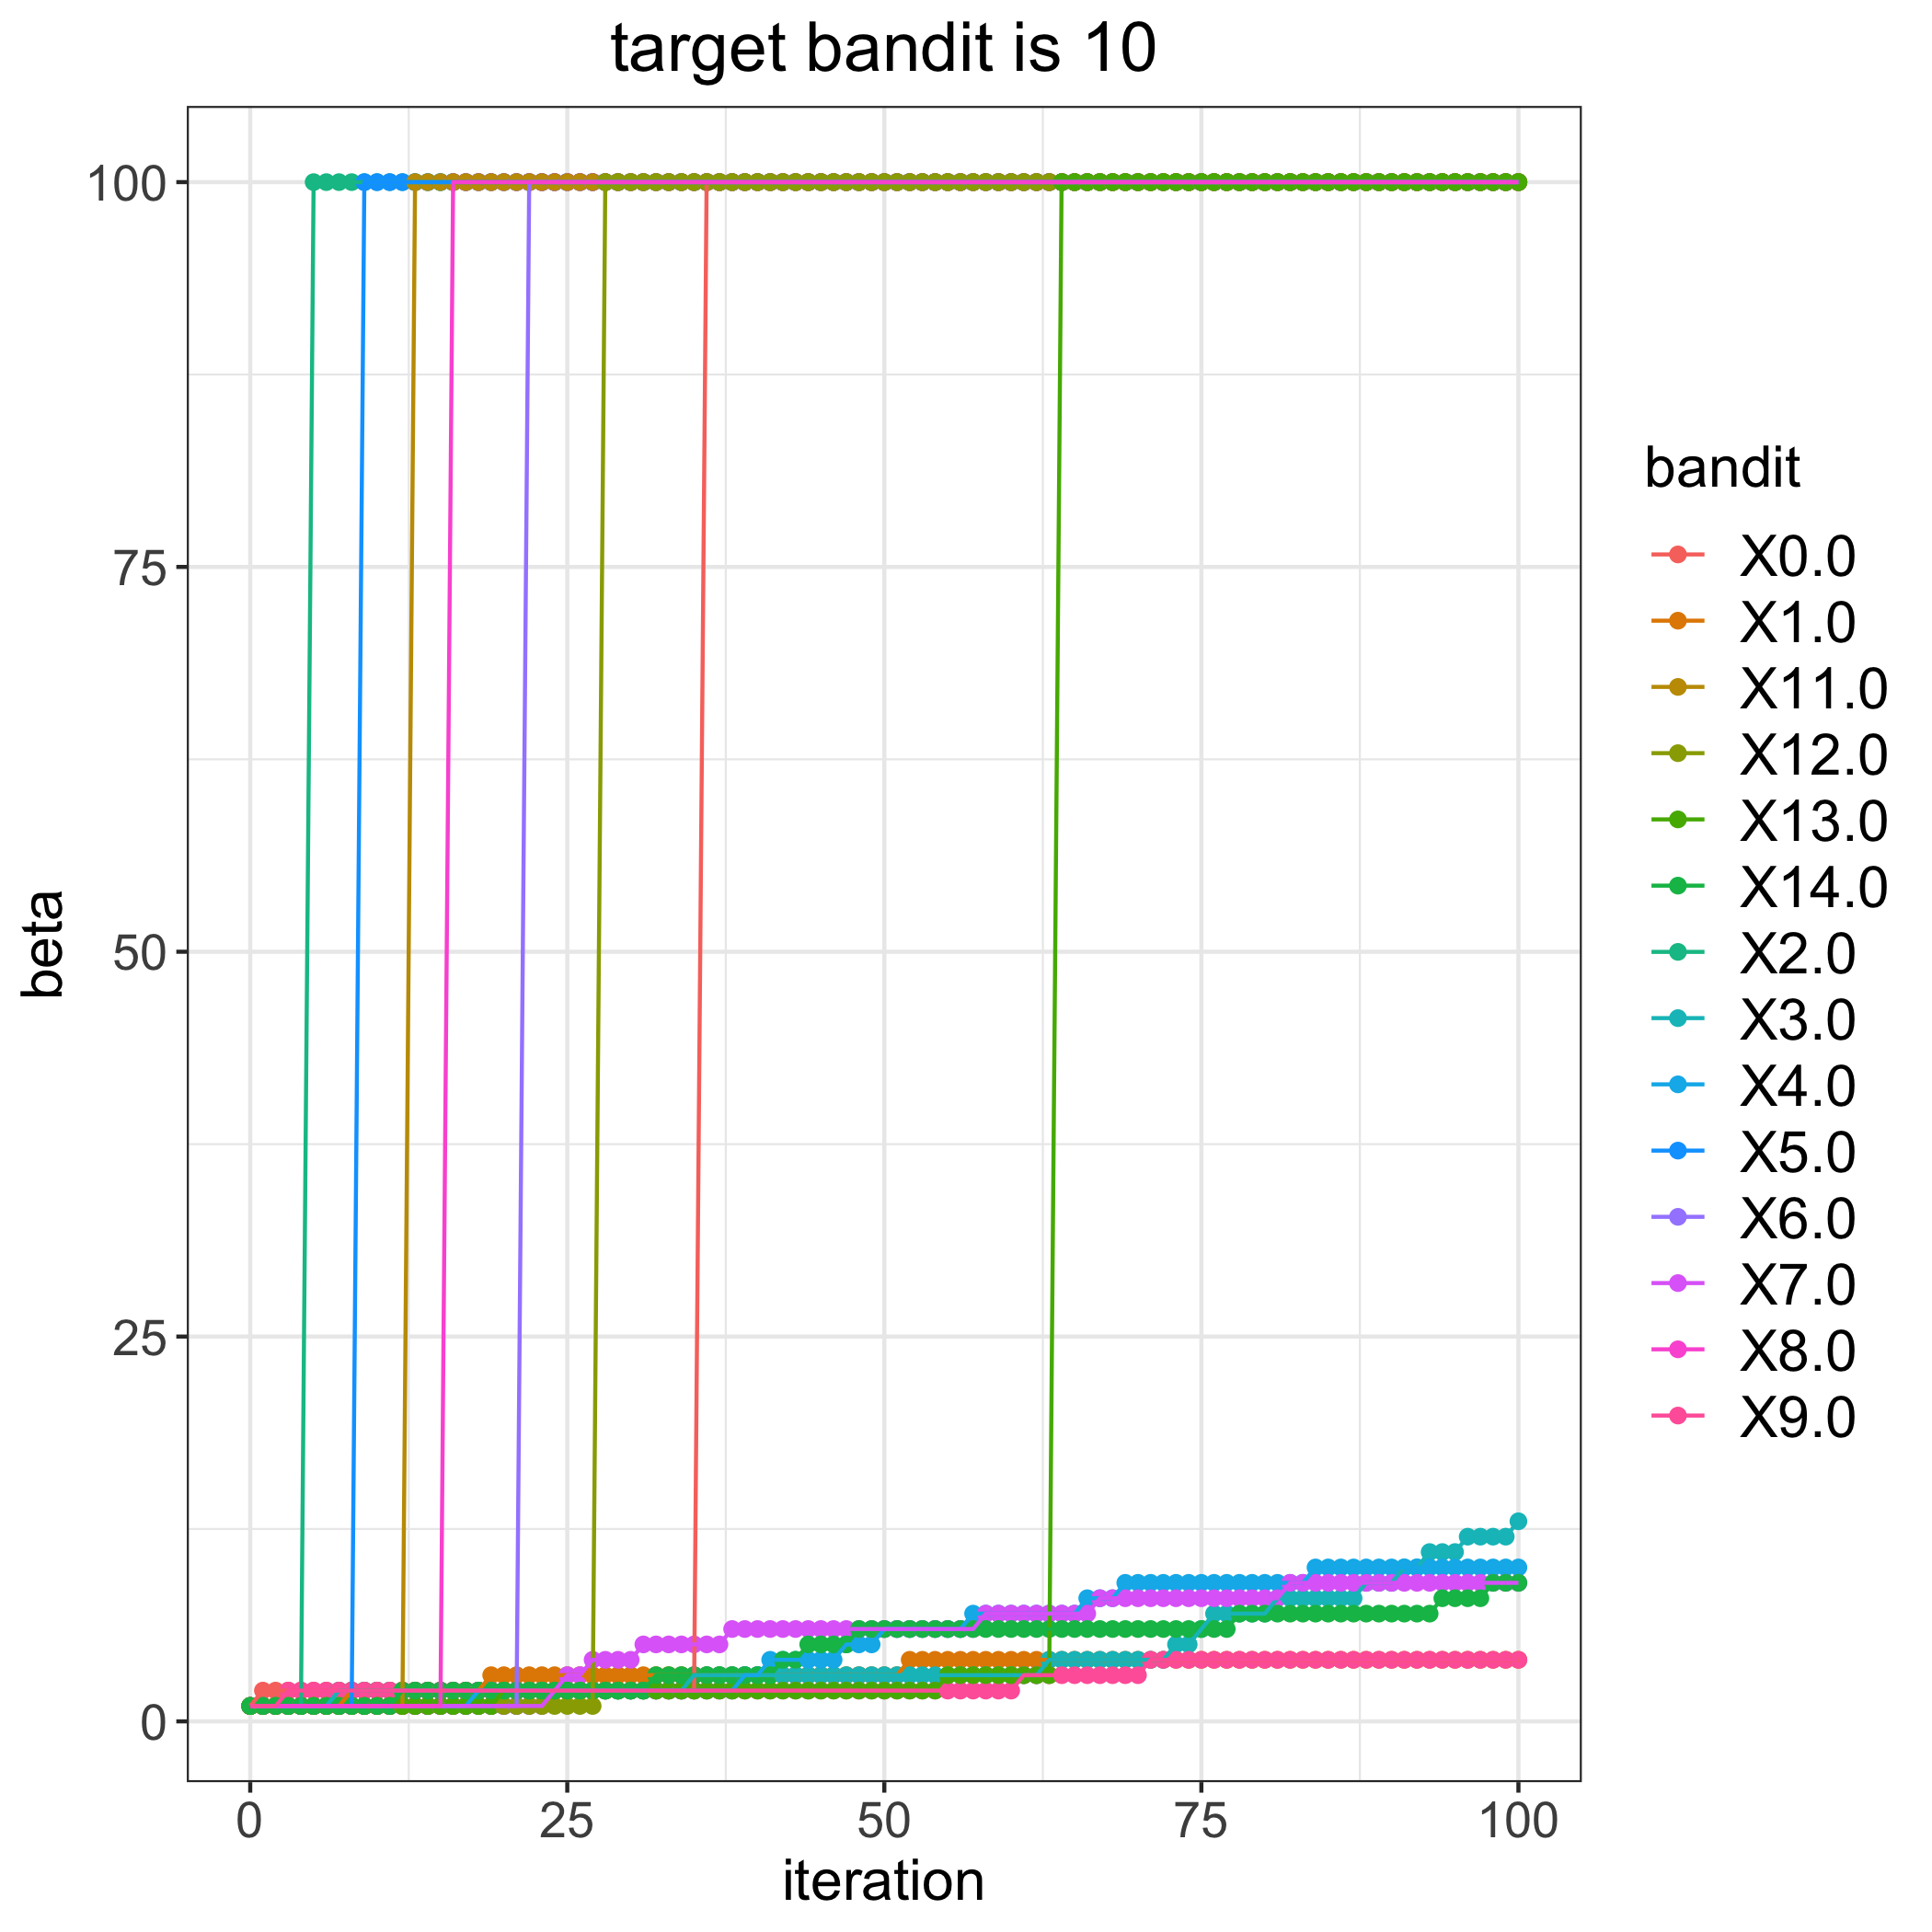

The table this chart was drawn from, first rows:
, 0.0, 1.0, 2.0, 3.0, 4.0, 5.0, 6.0, 7.0, 8.0, 9.0, 11.0, 12.0, 13.0, 14.0
0, 1, 1, 1, 1, 1, 1, 1, 1, 1, 1, 1, 1, 1, 1
1, 2, 1, 1, 1, 1, 1, 1, 1, 1, 1, 1, 1, 1, 1
2, 2, 1, 1, 1, 1, 1, 1, 1, 1, 1, 1, 1, 1, 1
3, 2, 1, 1, 1, 1, 1, 1, 1, 1, 2, 1, 1, 1, 1
4, 2, 1, 1, 1, 1, 1, 1, 1, 1, 2, 1, 1, 1, 1
5, 2, 1, 100, 1, 1, 1, 1, 1, 1, 2, 1, 1, 1, 1
6, 2, 1, 100, 1, 1, 1, 1, 1, 1, 2, 1, 1, 1, 1
7, 2, 1, 100, 2, 1, 1, 1, 1, 1, 2, 1, 1, 1, 1
8, 2, 2, 100, 2, 1, 1, 1, 1, 1, 2, 1, 1, 1, 1
9, 2, 2, 100, 2, 1, 100, 1, 1, 1, 2, 1, 1, 1, 1
10, 2, 2, 100, 2, 1, 100, 1, 1, 1, 2, 1, 1, 1, 1
11, 2, 2, 100, 2, 1, 100, 1, 1, 1, 2, 1, 1, 1, 1
12, 2, 2, 100, 2, 1, 100, 1, 1, 1, 2, 1, 1, 1, 2
13, 2, 2, 100, 2, 1, 100, 1, 1, 1, 2, 100, 1, 1, 2
14, 2, 2, 100, 2, 1, 100, 1, 1, 1, 2, 100, 1, 1, 2
15, 2, 2, 100, 2, 1, 100, 1, 1, 1, 2, 100, 1, 1, 2
16, 2, 2, 100, 2, 1, 100, 1, 1, 100, 2, 100, 1, 1, 2
17, 2, 2, 100, 2, 1, 100, 1, 1, 100, 2, 100, 1, 1, 2
18, 2, 2, 100, 2, 2, 100, 1, 1, 100, 2, 100, 1, 1, 2
19, 2, 3, 100, 2, 2, 100, 1, 1, 100, 2, 100, 1, 1, 2
20, 2, 3, 100, 2, 2, 100, 1, 1, 100, 2, 100, 1, 2, 2
21, 2, 3, 100, 2, 2, 100, 1, 1, 100, 2, 100, 1, 2, 2
22, 2, 3, 100, 2, 2, 100, 100, 1, 100, 2, 100, 1, 2, 2
23, 2, 3, 100, 2, 2, 100, 100, 1, 100, 2, 100, 1, 2, 2
24, 2, 3, 100, 2, 2, 100, 100, 2, 100, 2, 100, 1, 2, 2
25, 2, 3, 100, 2, 2, 100, 100, 3, 100, 2, 100, 1, 2, 2
26, 2, 3, 100, 2, 2, 100, 100, 3, 100, 2, 100, 1, 2, 2
27, 2, 3, 100, 2, 2, 100, 100, 4, 100, 2, 100, 1, 2, 2
28, 2, 3, 100, 2, 2, 100, 100, 4, 100, 2, 100, 100, 2, 2
29, 2, 3, 100, 2, 2, 100, 100, 4, 100, 2, 100, 100, 2, 2
30, 2, 3, 100, 2, 2, 100, 100, 4, 100, 2, 100, 100, 2, 2
31, 2, 3, 100, 2, 2, 100, 100, 5, 100, 2, 100, 100, 2, 2
32, 2, 3, 100, 2, 2, 100, 100, 5, 100, 2, 100, 100, 2, 3
33, 2, 3, 100, 2, 2, 100, 100, 5, 100, 2, 100, 100, 2, 3
34, 2, 3, 100, 2, 2, 100, 100, 5, 100, 2, 100, 100, 2, 3
35, 2, 3, 100, 3, 2, 100, 100, 5, 100, 2, 100, 100, 2, 3
36, 100, 3, 100, 3, 2, 100, 100, 5, 100, 2, 100, 100, 2, 3
37, 100, 3, 100, 3, 2, 100, 100, 5, 100, 2, 100, 100, 2, 3
38, 100, 3, 100, 3, 2, 100, 100, 6, 100, 2, 100, 100, 2, 3
39, 100, 3, 100, 3, 3, 100, 100, 6, 100, 2, 100, 100, 2, 3
40, 100, 3, 100, 3, 3, 100, 100, 6, 100, 2, 100, 100, 2, 3
41, 100, 3, 100, 3, 4, 100, 100, 6, 100, 2, 100, 100, 2, 3
42, 100, 3, 100, 3, 4, 100, 100, 6, 100, 2, 100, 100, 2, 4
43, 100, 3, 100, 3, 4, 100, 100, 6, 100, 2, 100, 100, 2, 4
44, 100, 3, 100, 3, 4, 100, 100, 6, 100, 2, 100, 100, 2, 5
45, 100, 3, 100, 3, 4, 100, 100, 6, 100, 2, 100, 100, 2, 5
46, 100, 3, 100, 3, 4, 100, 100, 6, 100, 2, 100, 100, 2, 5
47, 100, 3, 100, 3, 5, 100, 100, 6, 100, 2, 100, 100, 2, 5
48, 100, 3, 100, 3, 5, 100, 100, 6, 100, 2, 100, 100, 2, 6
49, 100, 3, 100, 3, 5, 100, 100, 6, 100, 2, 100, 100, 2, 6
50, 100, 3, 100, 3, 6, 100, 100, 6, 100, 2, 100, 100, 2, 6
51, 100, 3, 100, 3, 6, 100, 100, 6, 100, 2, 100, 100, 2, 6
52, 100, 4, 100, 3, 6, 100, 100, 6, 100, 2, 100, 100, 2, 6
53, 100, 4, 100, 3, 6, 100, 100, 6, 100, 2, 100, 100, 2, 6
54, 100, 4, 100, 3, 6, 100, 100, 6, 100, 2, 100, 100, 2, 6
55, 100, 4, 100, 3, 6, 100, 100, 6, 100, 2, 100, 100, 3, 6
56, 100, 4, 100, 3, 6, 100, 100, 6, 100, 2, 100, 100, 3, 6
57, 100, 4, 100, 3, 7, 100, 100, 6, 100, 2, 100, 100, 3, 6
58, 100, 4, 100, 3, 7, 100, 100, 7, 100, 2, 100, 100, 3, 6
59, 100, 4, 100, 3, 7, 100, 100, 7, 100, 2, 100, 100, 3, 6
... 41 more rows
